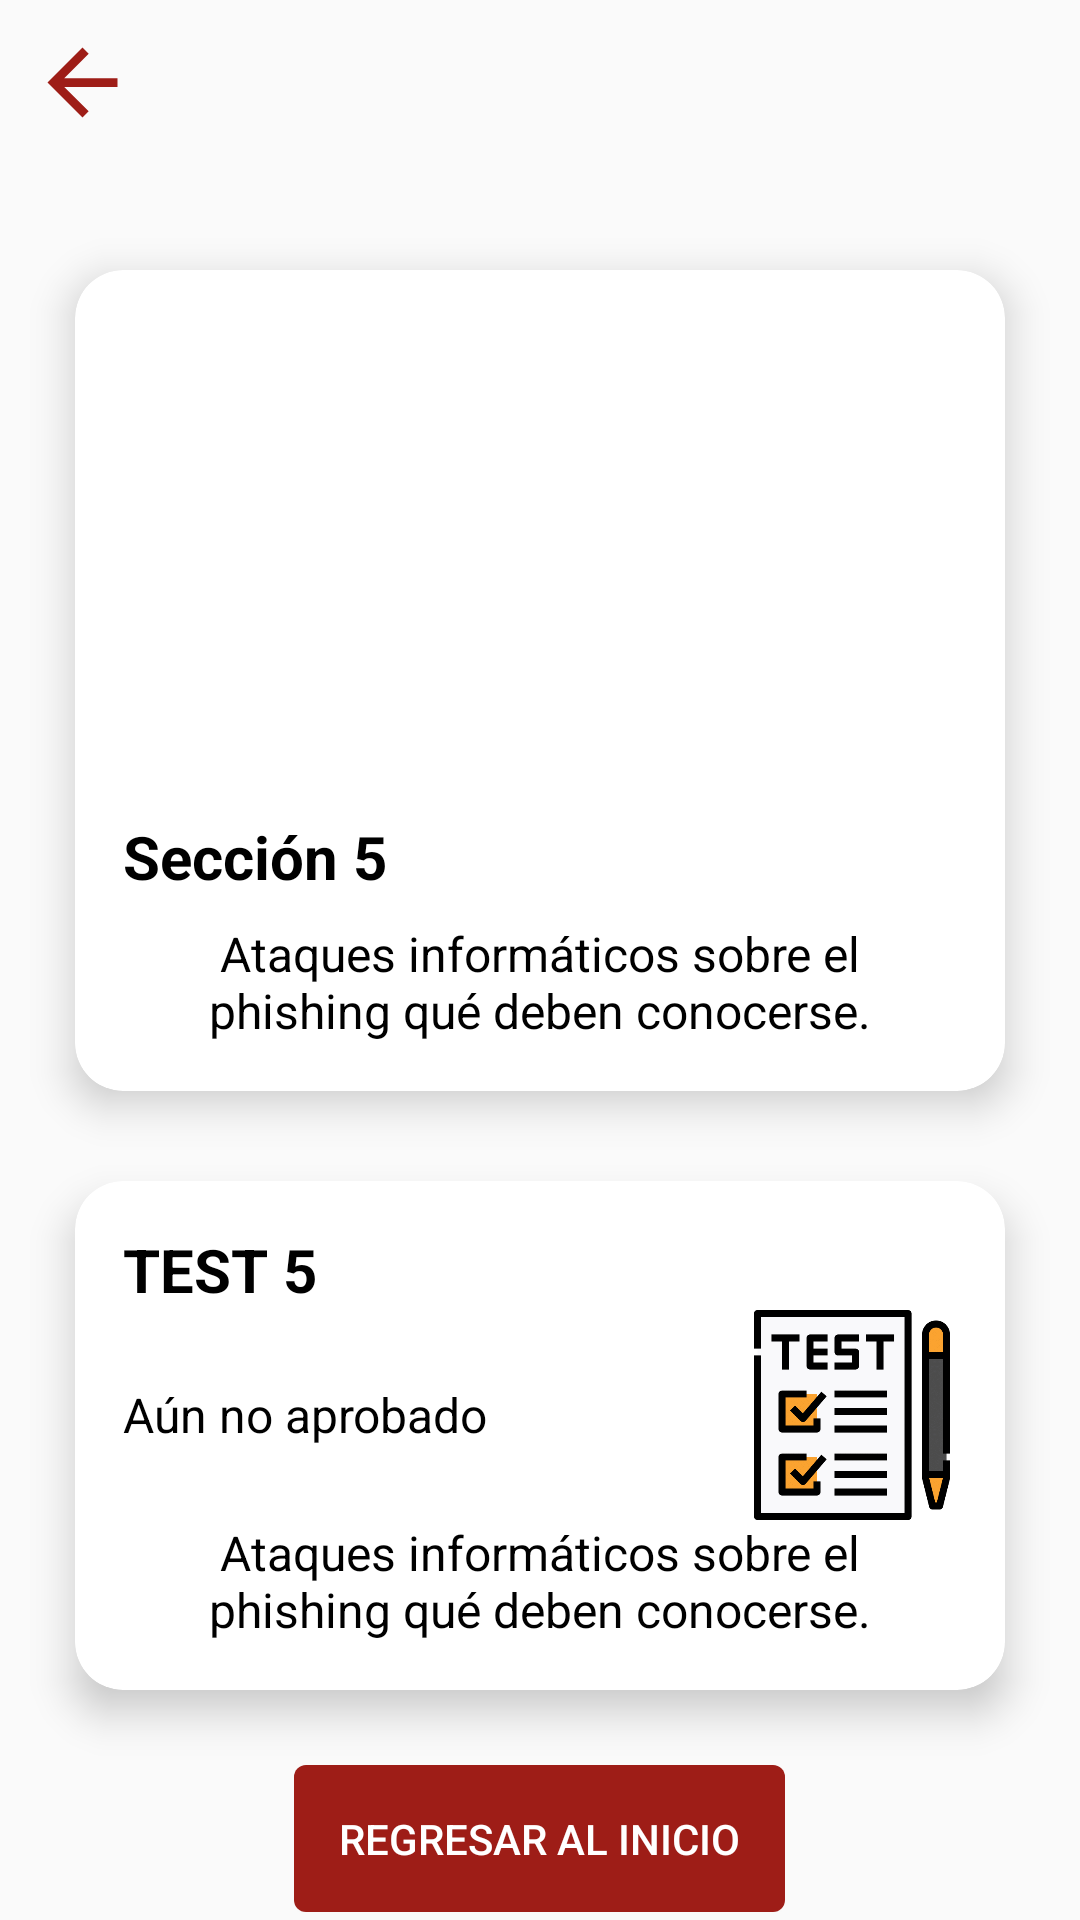

Produce the Android XML layout that renders to this screen, including the resource entries it uses.
<!-- AndroidManifest.xml: application theme AppTheme.NoActionBar -->
<!-- res/layout/etapa_cinco_curso.xml -->
<?xml version="1.0" encoding="utf-8"?>
<RelativeLayout
    xmlns:android="http://schemas.android.com/apk/res/android"
    xmlns:card_view="http://schemas.android.com/apk/res-auto"
    xmlns:tools="http://schemas.android.com/tools"
    xmlns:app="http://schemas.android.com/apk/res-auto"
    android:layout_width="match_parent"
    android:layout_height="match_parent"
    tools:context=".MainActivity">

    <Button
        android:id="@+id/back_button"
        android:layout_width="35dp"
        android:layout_height="35dp"
        android:layout_alignParentStart="true"
        android:layout_alignParentTop="true"
        android:layout_marginTop="10dp"
        android:layout_marginBottom="10dp"
        android:layout_marginStart="10dp"
        android:background="@drawable/ic_back_arrow"
        android:backgroundTint="@color/primary_color_curso" />

    <ScrollView
        android:layout_width="match_parent"
        android:layout_height="match_parent"
        android:layout_below="@+id/back_button">

        <LinearLayout
            android:layout_width="match_parent"
            android:layout_height="wrap_content"
            android:orientation="vertical">

            <androidx.cardview.widget.CardView
                android:id="@+id/cardView"
                android:layout_width="match_parent"
                android:layout_height="wrap_content"
                android:layout_marginTop="35dp"
                android:layout_marginHorizontal="25dp"
                app:cardCornerRadius="16dp"
                app:cardElevation="8dp">

                <RelativeLayout
                    android:id="@+id/section1"
                    android:layout_width="match_parent"
                    android:layout_height="wrap_content"
                    android:padding="16dp">

                    <LinearLayout
                        android:layout_width="match_parent"
                        android:layout_height="wrap_content"
                        android:orientation="vertical">

                        <ImageView
                            android:id="@+id/img_section1"
                            android:layout_width="match_parent"
                            android:layout_height="150dp"
                            android:scaleType="centerCrop"
                            android:src="@drawable/img_1_course_section_5" />

                        <TextView
                            android:id="@+id/title"
                            android:layout_width="match_parent"
                            android:layout_height="wrap_content"
                            android:layout_marginTop="16dp"
                            android:text="Sección 5"
                            android:textColor="@color/black"
                            android:textSize="20sp"
                            android:textStyle="bold" />

                        <TextView
                            android:id="@+id/subtitle"
                            android:layout_width="match_parent"
                            android:layout_height="wrap_content"
                            android:layout_marginTop="8dp"
                            android:text="Ataques informáticos sobre el phishing qué deben conocerse."
                            android:textAlignment="center"
                            android:textSize="16sp"
                            android:textColor="@color/black" />

                    </LinearLayout>
                </RelativeLayout>
            </androidx.cardview.widget.CardView>

            <androidx.cardview.widget.CardView
                android:id="@+id/cardView2"
                android:layout_width="match_parent"
                android:layout_height="wrap_content"
                android:layout_marginTop="30dp"
                android:layout_marginHorizontal="25dp"
                android:layout_below="@+id/cardView"
                app:cardCornerRadius="16dp"
                app:cardElevation="8dp">

                <RelativeLayout
                    android:layout_width="match_parent"
                    android:layout_height="wrap_content"
                    android:padding="16dp">

                    <TextView
                        android:id="@+id/test_title"
                        android:layout_width="wrap_content"
                        android:layout_height="wrap_content"
                        android:text="TEST 5"
                        android:textSize="20sp"
                        android:textStyle="bold"
                        android:textColor="@color/black" />

                    <LinearLayout
                        android:id="@+id/linearLayout"
                        android:layout_width="match_parent"
                        android:layout_height="wrap_content"
                        android:orientation="horizontal"
                        android:layout_centerInParent="true"
                        android:gravity="center"
                        android:layout_below="@+id/test_title">

                        <TextView
                            android:id="@+id/test_status2"
                            android:layout_width="wrap_content"
                            android:layout_height="wrap_content"
                            android:layout_below="@+id/test_title"
                            android:text="Aún no aprobado"
                            android:textColor="@color/black"
                            android:layout_weight="1"
                            android:textSize="16sp" />

                        <ImageView
                            android:id="@+id/test_icon"
                            android:layout_width="70dp"
                            android:layout_height="70dp"
                            android:layout_marginLeft="10dp"
                            android:layout_toEndOf="@+id/test_status"
                            android:layout_alignTop="@+id/test_status"
                            android:src="@drawable/img_1_course_test_1" />
                    </LinearLayout>

                    <TextView
                        android:id="@+id/test_subtitle"
                        android:layout_width="match_parent"
                        android:layout_height="wrap_content"
                        android:layout_below="@+id/linearLayout"
                        android:text="Ataques informáticos sobre el phishing qué deben conocerse."
                        android:textColor="@color/black"
                        android:textSize="16sp"
                        android:textAlignment="center" />

                </RelativeLayout>

            </androidx.cardview.widget.CardView>

            <LinearLayout
                android:layout_width="match_parent"
                android:layout_height="wrap_content"
                android:layout_gravity="center_horizontal"
                android:layout_marginTop="25dp"
                android:gravity="center_horizontal">

               <Button
                    android:id="@+id/btnContinuar"
                    android:layout_width="wrap_content"
                    android:layout_height="wrap_content"
                    android:text="Regresar al inicio"
                    android:background="@drawable/custom_button"
                    android:backgroundTint="@color/primary_color_curso"
                    android:textColor="@color/white"
                    android:padding="15dp" />

            </LinearLayout>

        </LinearLayout>
    </ScrollView>

</RelativeLayout>
<!-- resources referenced by this layout -->
<resources>
  <color name="black">#FF000000</color>
  <color name="primary_color_curso">#9e1d17</color>
  <color name="white">#FFFFFFFF</color>
  <!-- drawable custom_button (drawable) -->
  <?xml version="1.0" encoding="utf-8"?>
  <selector xmlns:android="http://schemas.android.com/apk/res/android">
      <item android:state_pressed="true">
          <shape android:shape="rectangle">
              <corners android:radius="4dp" />
              <solid android:color="@color/accent_color" />
          </shape>
      </item>
      <item>
          <shape android:shape="rectangle">
              <corners android:radius="4dp" />
              <solid android:color="@color/accent_color" />
          </shape>
      </item>
  </selector>
  <!-- drawable ic_back_arrow (drawable) -->
  <vector android:autoMirrored="true" android:height="24dp"
      android:tint="#607D8B" android:viewportHeight="24"
      android:viewportWidth="24" android:width="24dp" xmlns:android="http://schemas.android.com/apk/res/android">
      <path android:fillColor="@android:color/white" android:pathData="M20,11H7.83l5.59,-5.59L12,4l-8,8 8,8 1.41,-1.41L7.83,13H20v-2z"/>
  </vector>
  <!-- drawable img_1_course_test_1: png bitmap (drawable, 13488 bytes) -->
  <style name="AppTheme.NoActionBar">
          <item name="windowActionBar">false</item>
          <item name="windowNoTitle">true</item>
          <item name="android:windowDrawsSystemBarBackgrounds">true</item>
          <item name="android:statusBarColor">@android:color/transparent</item>
      </style>
  <color name="accent_color">#1970af</color>
</resources>
